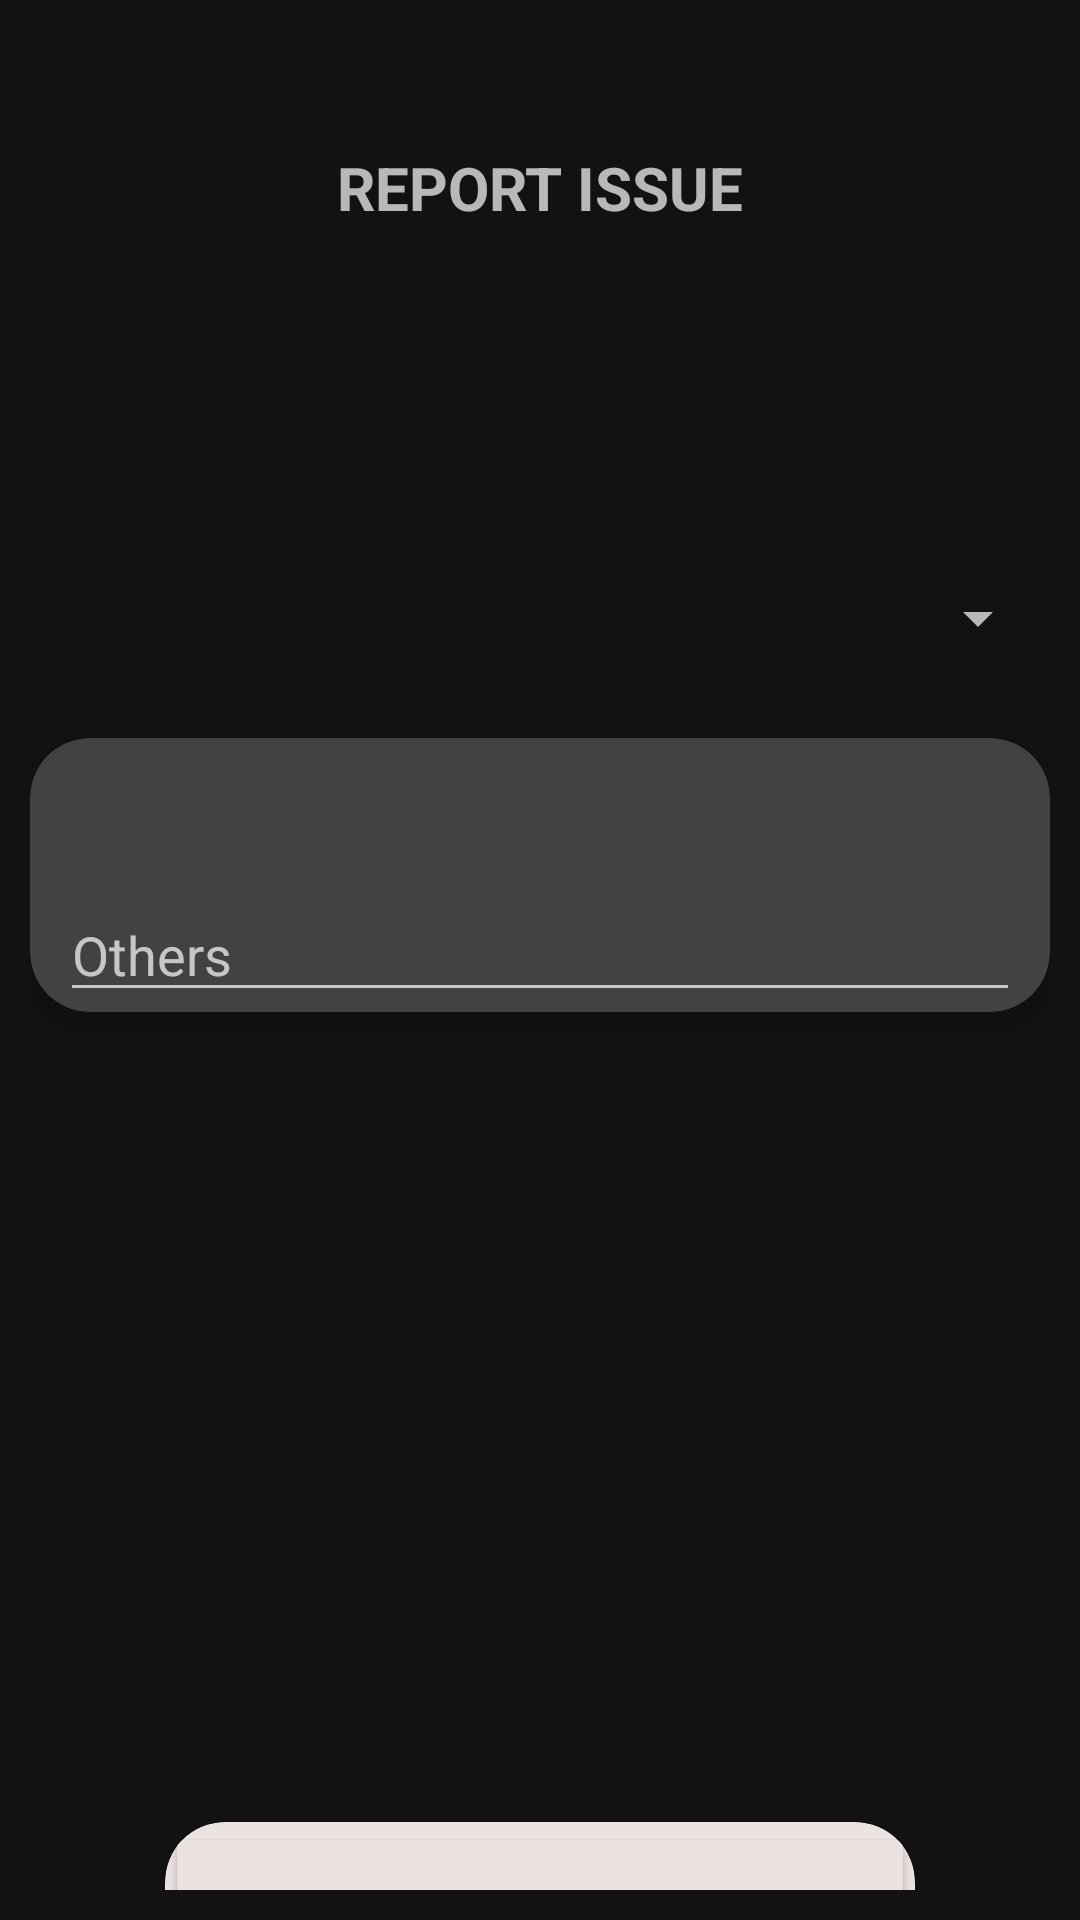

Layout XML and referenced resources for this Android screen:
<!-- AndroidManifest.xml: application theme AppTheme -->
<!-- res/layout/report_issue.xml -->
<?xml version="1.0" encoding="utf-8"?>
<LinearLayout xmlns:android="http://schemas.android.com/apk/res/android"
    xmlns:tools="http://schemas.android.com/tools"
    xmlns:app="http://schemas.android.com/apk/res-auto"
    android:layout_width="match_parent"
    android:layout_height="match_parent"
    android:orientation="vertical"
    tools:context="khushboo.rohit.osmnavi.ReportIssue"
    android:padding="10sp"
    >

    
    <TextView
        android:id="@+id/backButton"
        android:layout_width="wrap_content"
        android:layout_height="wrap_content"
        android:layout_gravity="left"
        android:layout_marginLeft="8dp"
        android:layout_marginTop="10dp"
        android:background="@drawable/ic_back_arrow"
        android:contentDescription="go back"
        android:onClick="goBackPressed"
        android:textColor="#000000" />



    <TextView
        android:id="@+id/idTVHeading"
        android:layout_width="match_parent"
        android:layout_height="wrap_content"
        android:layout_margin="10sp"
        android:text="REPORT ISSUE"
        android:textAlignment="center"
        android:contentDescription="report issue"
        android:textSize="20dp"
        android:textStyle="bold" />

    

    <Spinner
        android:id="@+id/idLanguageSpinner"
        android:layout_width="match_parent"
        android:layout_height="wrap_content"
        android:layout_marginTop="80dp"
        android:contentDescription="select"
        android:padding="40dp" />
    <androidx.cardview.widget.CardView
        android:layout_width="match_parent"
        android:layout_height="wrap_content"

        android:layout_marginBottom="10dp"
        android:clickable="true"
        android:padding="10dp"

        app:cardCornerRadius="20dp"
        app:cardElevation="10dp"
        android:layout_gravity="center"
        >

        <EditText
            android:id="@+id/Others"
            android:layout_width="match_parent"
            android:layout_height="wrap_content"
            android:layout_marginStart="10dp"
            android:layout_marginTop="50dp"
            android:layout_marginEnd="10dp"
            android:hint="Others"

            />
    </androidx.cardview.widget.CardView>


    <androidx.cardview.widget.CardView
        android:layout_width="250dp"
        android:layout_height="60dp"
        android:layout_marginTop="260dp"
        android:layout_marginBottom="10dp"
        android:clickable="true"
        android:padding="10dp"
        app:cardBackgroundColor="#EBE2E2"
        app:cardCornerRadius="20dp"
        app:cardElevation="10dp"
        android:layout_gravity="center"
        >

        <Button
            android:id="@+id/Submit"
            android:layout_width="match_parent"
            android:layout_height="match_parent"
            android:text="SUBMIT"
            android:textColor="@color/black"
            android:backgroundTint="#EBE2E2"
            android:textSize="18dp"
            android:contentDescription="submit"/>
    </androidx.cardview.widget.CardView>


</LinearLayout>
<!-- resources referenced by this layout -->
<resources>
  <color name="black">#FF000000</color>
  <style name="AppTheme" parent="Theme.MaterialComponents.NoActionBar">
          
  
  
          <item name="colorAccent">@color/colorAccent</item>
          <item name="colorPrimary">@color/cream</item>
          <item name="colorPrimaryVariant">@color/peach</item>
          <item name="colorOnPrimary">@color/white</item>
          
          <item name="colorSecondary">@color/teal_200</item>
          <item name="colorSecondaryVariant">@color/teal_700</item>
          <item name="colorOnSecondary">@color/black</item>
          
  
      </style>
  <color name="colorAccent">#FF4081</color>
  <color name="cream"> #EBE2E2</color>
  <color name="peach">#E8D5C9</color>
  <color name="white">#FFFFFFFF</color>
  <color name="teal_200">#FF03DAC5</color>
  <color name="teal_700">#FF018786</color>
</resources>
